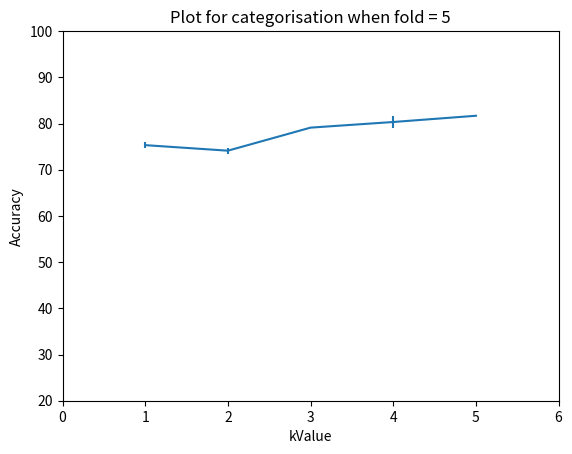

Python code for this plot:
import matplotlib.pyplot as plot

#TODO : should automate this task
arr_mean = [75.32, 74.12, 79.11, 80.33, 81.68]
arr_deviation = [0.6666, 0.666, 0.133, 1.33, 0.133]
stringis = "Plot for categorisation when fold = 5"
plot.title(stringis)
plot.errorbar(range(1, 6), arr_mean, xerr=0, yerr=arr_deviation)
plot.xlabel('kValue')
plot.ylabel('Accuracy')
plot.ylim([20, 100])
plot.xlim([0, 6])
plot.show()
